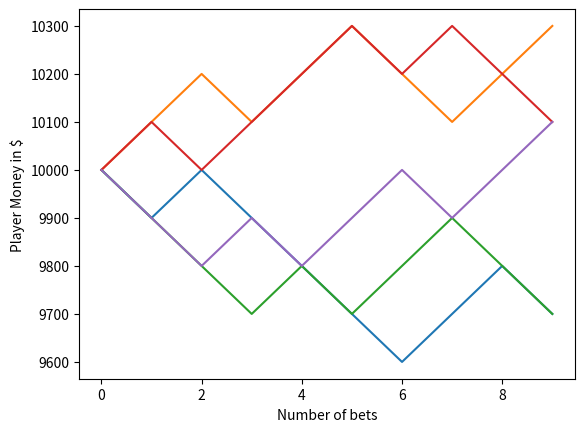

Generate this figure with matplotlib:
import random
import matplotlib.pyplot as plt


#1*(49/100)-1*(51/100) = -0.02 = -2%
def rolldice():
    dice = random.randint(1, 100)

    if dice <= 51:
        return False
    elif dice > 51 & dice <= 100:
        return True




def play(total_funds, wager_amount, total_plays):
    # Call the function to simulate the plays and calculate the remaining #funds of the player after all the bets
    # Intialize the scenario number to 1
    x = 1
    # Create a list for calculating final funds
    Final_funds = []
    # Create empty lists for :
    # 1.Play_number and
    # 2.Funds available
    # 3.Final Fund
    Play_num = []
    Funds = []  # Start with play number 1
    play = 1
    Play_num.append(0)
    Funds.append(total_funds)
    # If number of plays is less than the max number of plays we have set
    while play < total_plays:
        # If we win
        if rolldice():
            # Add the money to our funds
            total_funds = total_funds + wager_amount
            # Append the play number
            Play_num.append(play)
            # Append the new fund amount
            Funds.append(total_funds)
        # If the house wins
        else:
            # Add the money to our funds
            total_funds = total_funds - wager_amount
            # Append the play number
            Play_num.append(play)
            # Append the new fund amount
            Funds.append(total_funds)

        # Increase the play number by 1
        play = play + 1
        # Line plot of funds over time
    plt.plot(Play_num, Funds)

    Final_funds.append(Funds[-1])
    return (Final_funds)


#Call the function to simulate the plays and calculate the remaining funds of the player after all the bets
#Intialize the scenario number to 1
x=1
#Create a list for calculating final funds
Final_funds= []

while x<=5:
    ending_fund = play(10000,100,10)
    x=x+1

#Plot the line plot of "Account Value" vs "The number of plays"
plt.ylabel('Player Money in $')
plt.xlabel('Number of bets')
#plt.savefig("mygraph.png")
plt.show()
#Print the money the player ends with
print("The player starts the game with $10,000 and ends with $" + str(sum(ending_fund)/len(ending_fund)))